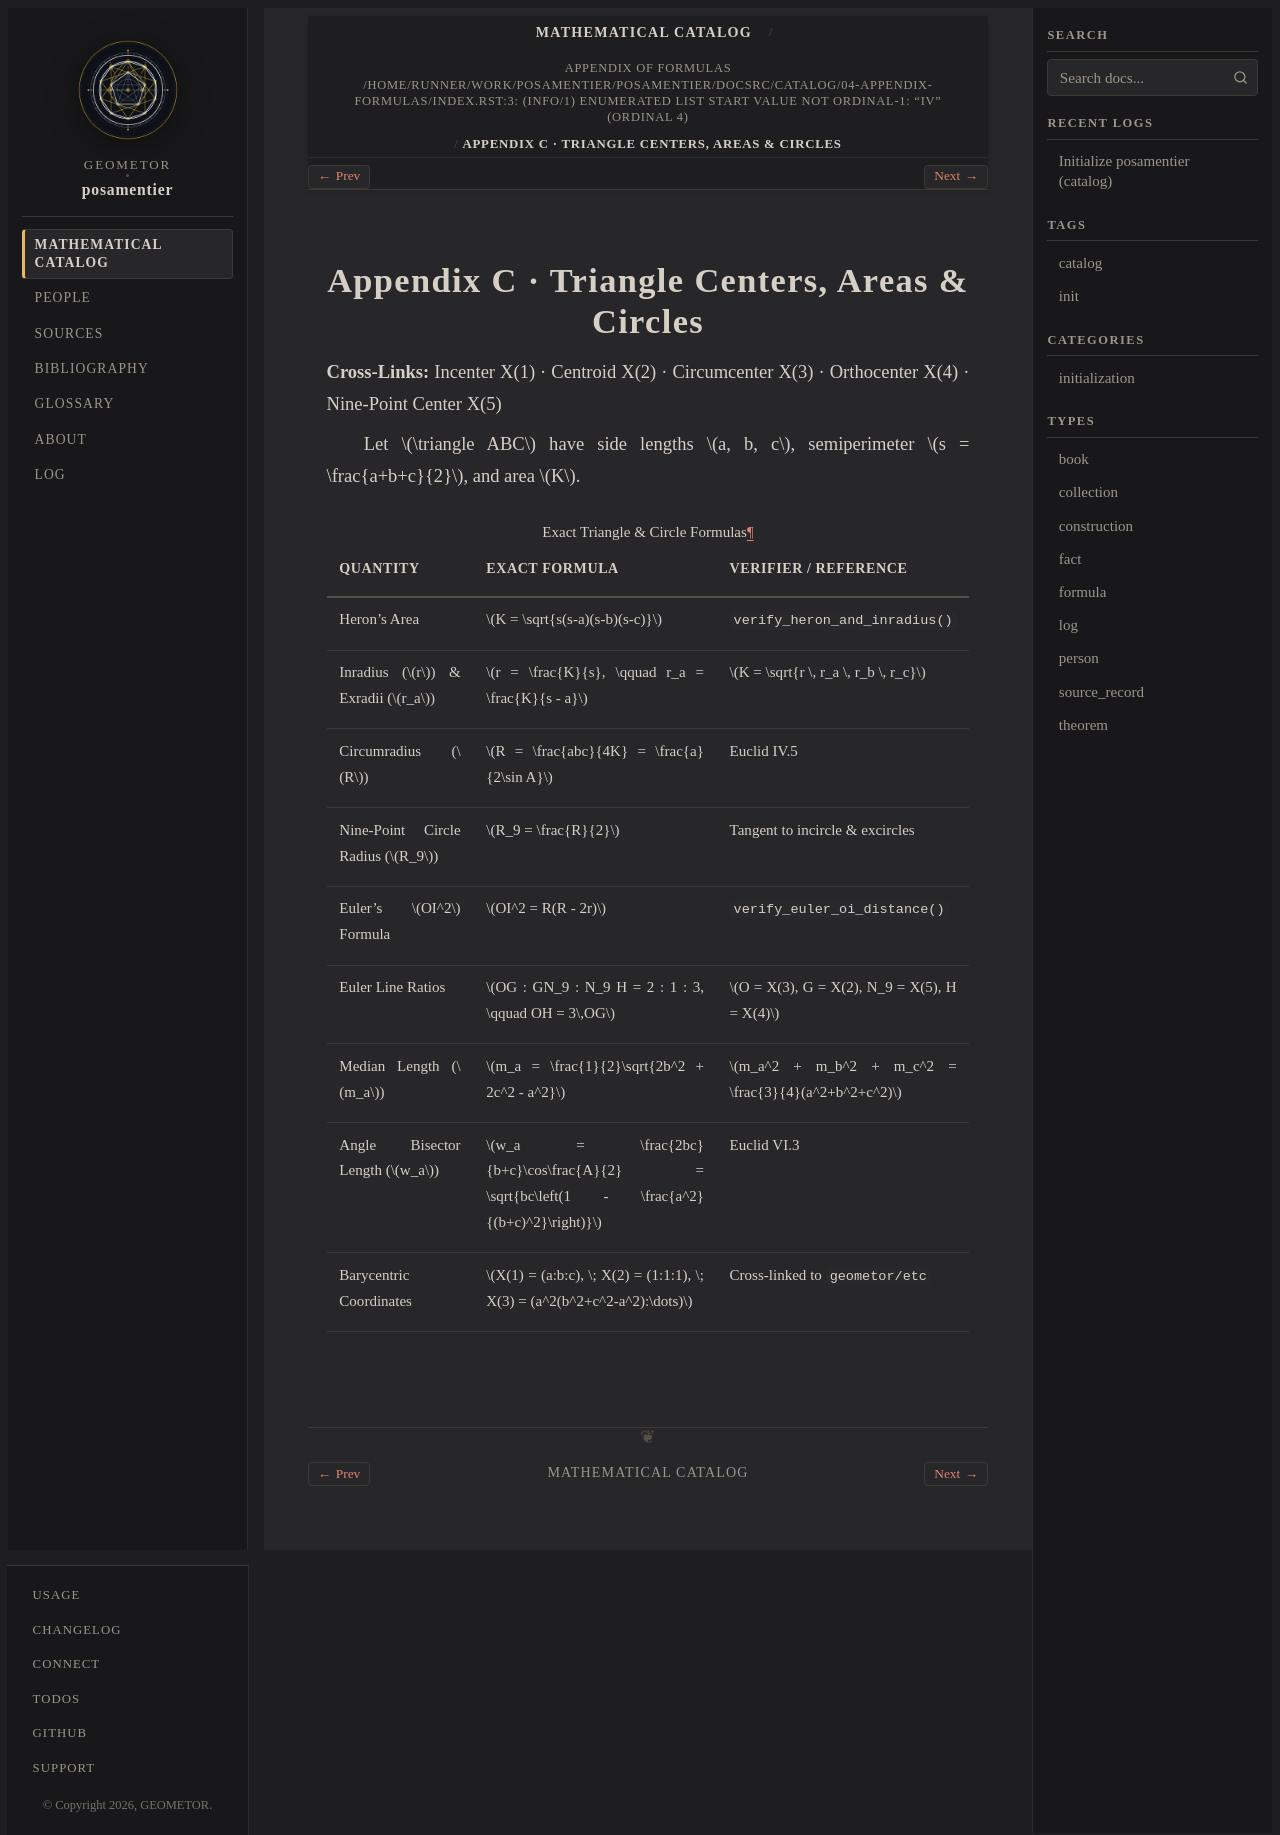

repository: geometor/posamentier · page: catalog/04-appendix-formulas/triangle-circle-formulas.html · generator: sphinx

:type: formula
:order: 3
:excerpt: Exact formulas for Heron area, inradius, circumradius, exradii, Euler OI^2, Nine-Point Circle, medians, angle bisectors, and ETC coordinates.

Appendix C · Triangle Centers, Areas & Circles
==============================================

**Cross-Links:** :doc:`Incenter X(1) <etc:centers/c-00001-00019/x-00001/index>` · :doc:`Centroid X(2) <etc:centers/c-00001-00019/x-00002/index>` · :doc:`Circumcenter X(3) <etc:centers/c-00001-00019/x-00003/index>` · :doc:`Orthocenter X(4) <etc:centers/c-00001-00019/x-00004/index>` · :doc:`Nine-Point Center X(5) <etc:centers/c-00001-00019/x-00005/index>`

Let :math:`\triangle ABC` have side lengths :math:`a, b, c`, semiperimeter :math:`s = \frac{a+b+c}{2}`, and area :math:`K`.

.. list-table:: Exact Triangle & Circle Formulas
   :header-rows: 1
   :widths: 26 46 28

   * - Quantity
     - Exact Formula
     - Verifier / Reference
   * - Heron's Area
     - :math:`K = \sqrt{s(s-a)(s-b)(s-c)}`
     - :func:`~geometor.posamentier.formulas.verify_heron_and_inradius`
   * - Inradius (:math:`r`) & Exradii (:math:`r_a`)
     - :math:`r = \frac{K}{s}, \qquad r_a = \frac{K}{s - a}`
     - :math:`K = \sqrt{r \, r_a \, r_b \, r_c}`
   * - Circumradius (:math:`R`)
     - :math:`R = \frac{abc}{4K} = \frac{a}{2\sin A}`
     - :ref:`Euclid IV.5 <elements:iv.5>`
   * - Nine-Point Circle Radius (:math:`R_9`)
     - :math:`R_9 = \frac{R}{2}`
     - Tangent to incircle & excircles
   * - Euler's :math:`OI^2` Formula
     - :math:`OI^2 = R(R - 2r)`
     - :func:`~geometor.posamentier.formulas.verify_euler_oi_distance`
   * - Euler Line Ratios
     - :math:`OG : GN_9 : N_9 H = 2 : 1 : 3, \qquad OH = 3\,OG`
     - :math:`O = X(3), G = X(2), N_9 = X(5), H = X(4)`
   * - Median Length (:math:`m_a`)
     - :math:`m_a = \frac{1}{2}\sqrt{2b^2 + 2c^2 - a^2}`
     - :math:`m_a^2 + m_b^2 + m_c^2 = \frac{3}{4}(a^2+b^2+c^2)`
   * - Angle Bisector Length (:math:`w_a`)
     - :math:`w_a = \frac{2bc}{b+c}\cos\frac{A}{2} = \sqrt{bc\left(1 - \frac{a^2}{(b+c)^2}\right)}`
     - :ref:`Euclid VI.3 <elements:vi.3>`
   * - Barycentric Coordinates
     - :math:`X(1) = (a:b:c), \; X(2) = (1:1:1), \; X(3) = (a^2(b^2+c^2-a^2):\dots)`
     - Cross-linked to ``geometor/etc``
